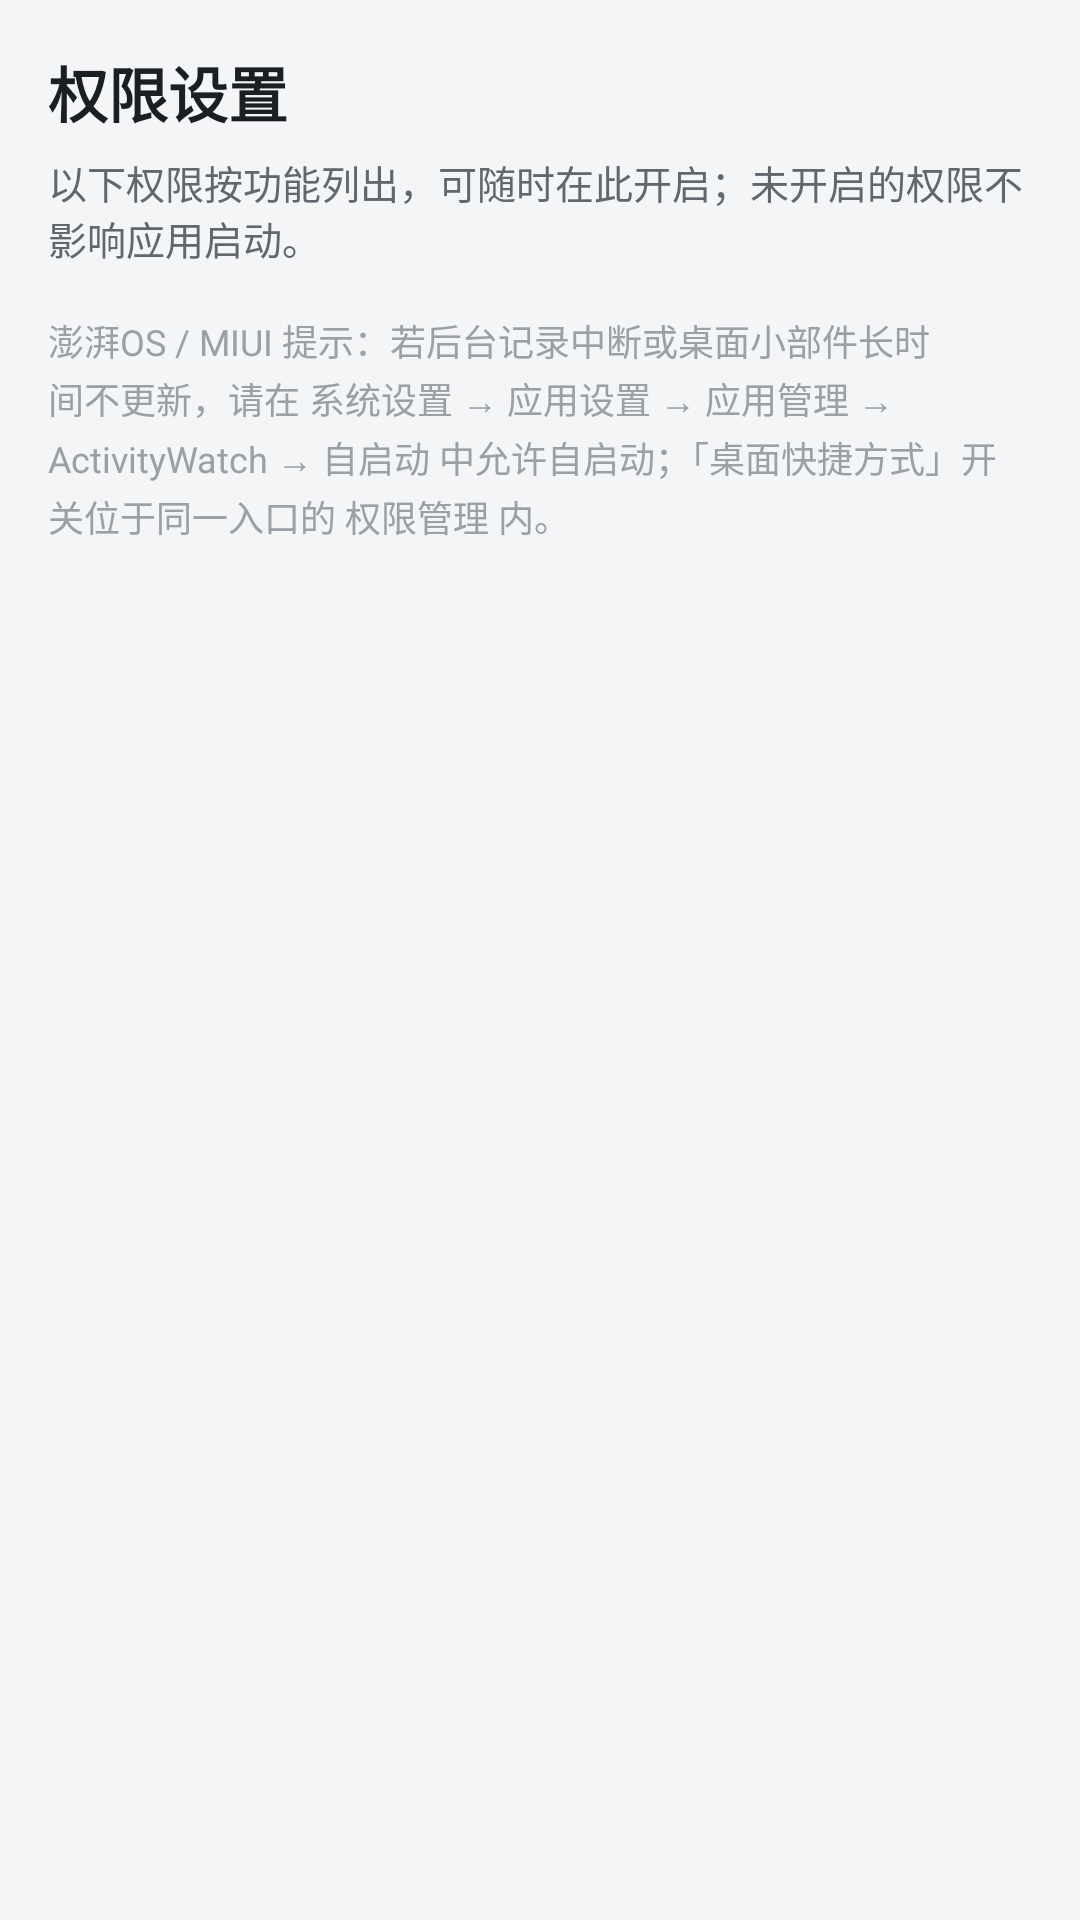

This screen was rendered from an Android layout file. Write that file and the resources it references.
<!-- AndroidManifest.xml: application theme AppTheme -->
<!-- res/layout/fragment_app_permissions.xml -->
<?xml version="1.0" encoding="utf-8"?>
<ScrollView xmlns:android="http://schemas.android.com/apk/res/android"
    android:layout_width="match_parent"
    android:layout_height="match_parent"
    android:background="@color/aw_bg"
    android:fillViewport="true">

    <LinearLayout
        android:id="@+id/ll_permissions_root"
        android:layout_width="match_parent"
        android:layout_height="wrap_content"
        android:orientation="vertical"
        android:paddingStart="16dp"
        android:paddingTop="16dp"
        android:paddingEnd="16dp"
        android:paddingBottom="24dp">

        <TextView
            android:layout_width="match_parent"
            android:layout_height="wrap_content"
            android:text="权限设置"
            android:textSize="20sp"
            android:textStyle="bold"
            android:textColor="@color/aw_text_primary" />

        <TextView
            android:layout_width="match_parent"
            android:layout_height="wrap_content"
            android:layout_marginTop="6dp"
            android:text="以下权限按功能列出，可随时在此开启；未开启的权限不影响应用启动。"
            android:textSize="13sp"
            android:textColor="@color/aw_text_secondary" />

        <LinearLayout
            android:id="@+id/ll_permission_rows"
            android:layout_width="match_parent"
            android:layout_height="wrap_content"
            android:orientation="vertical" />

        <TextView
            android:layout_width="match_parent"
            android:layout_height="wrap_content"
            android:layout_marginTop="16dp"
            android:lineSpacingExtra="2dp"
            android:text="澎湃OS / MIUI 提示：若后台记录中断或桌面小部件长时间不更新，请在 系统设置 → 应用设置 → 应用管理 → ActivityWatch → 自启动 中允许自启动；「桌面快捷方式」开关位于同一入口的 权限管理 内。"
            android:textSize="12sp"
            android:textColor="@color/aw_text_disabled" />
    </LinearLayout>
</ScrollView>
<!-- resources referenced by this layout -->
<resources>
  <color name="aw_bg">#F4F5F7</color>
  <color name="aw_text_disabled">#9AA0A6</color>
  <color name="aw_text_primary">#1B1F24</color>
  <color name="aw_text_secondary">#61676E</color>
  <style name="AppTheme" parent="Theme.MaterialComponents.DayNight.NoActionBar">
          <item name="colorPrimary">@color/colorPrimary</item>
          <item name="colorPrimaryDark">@color/colorPrimaryDark</item>
          <item name="colorAccent">@color/colorAccent</item>
          
          <item name="colorOnPrimary">@color/default_text_color</item>
          <item name="materialAlertDialogTheme">@style/AppAlertDialogTheme</item>
  
          
          <item name="colorSurface">@color/aw_surface</item>
          <item name="colorOnSurface">@color/aw_text_primary</item>
          <item name="colorSecondary">@color/aw_accent</item>
          <item name="colorOnSecondary">@color/aw_surface</item>
          <item name="colorError">@color/aw_danger</item>
  
          
          <item name="android:colorBackground">@color/aw_bg</item>
          <item name="android:statusBarColor">@color/colorPrimaryDark</item>
          <item name="android:navigationBarColor">@color/aw_bg</item>
          <item name="android:windowLightStatusBar">false</item>
          <item name="android:windowBackground">@color/aw_bg</item>
  
          
          <item name="android:textColor">@color/default_text_color</item>
          <item name="android:textColorPrimary">@color/aw_text_primary</item>
          <item name="android:textColorSecondary">@color/aw_text_secondary</item>
          <item name="android:textColorTertiary">@color/aw_text_disabled</item>
          <item name="colorControlNormal">@color/aw_text_secondary</item>
      </style>
  <color name="colorPrimary">#FFFFFF</color>
  <color name="colorPrimaryDark">#000000</color>
  <color name="colorAccent">#D81B60</color>
  <color name="default_text_color">#000000</color>
  <style name="AppAlertDialogTheme" parent="ThemeOverlay.MaterialComponents.MaterialAlertDialog">
          <item name="colorSurface">@color/inbox_card</item>
          <item name="colorOnSurface">@color/inbox_text</item>
          <item name="colorPrimary">@color/inbox_accent</item>
      </style>
  <color name="aw_surface">#FFFFFF</color>
  <color name="aw_accent">#2F6FED</color>
  <color name="aw_danger">#C62828</color>
  <color name="inbox_card">#1a1d24</color>
  <color name="inbox_text">#e6e8eb</color>
  <color name="inbox_accent">#4f8cff</color>
</resources>
